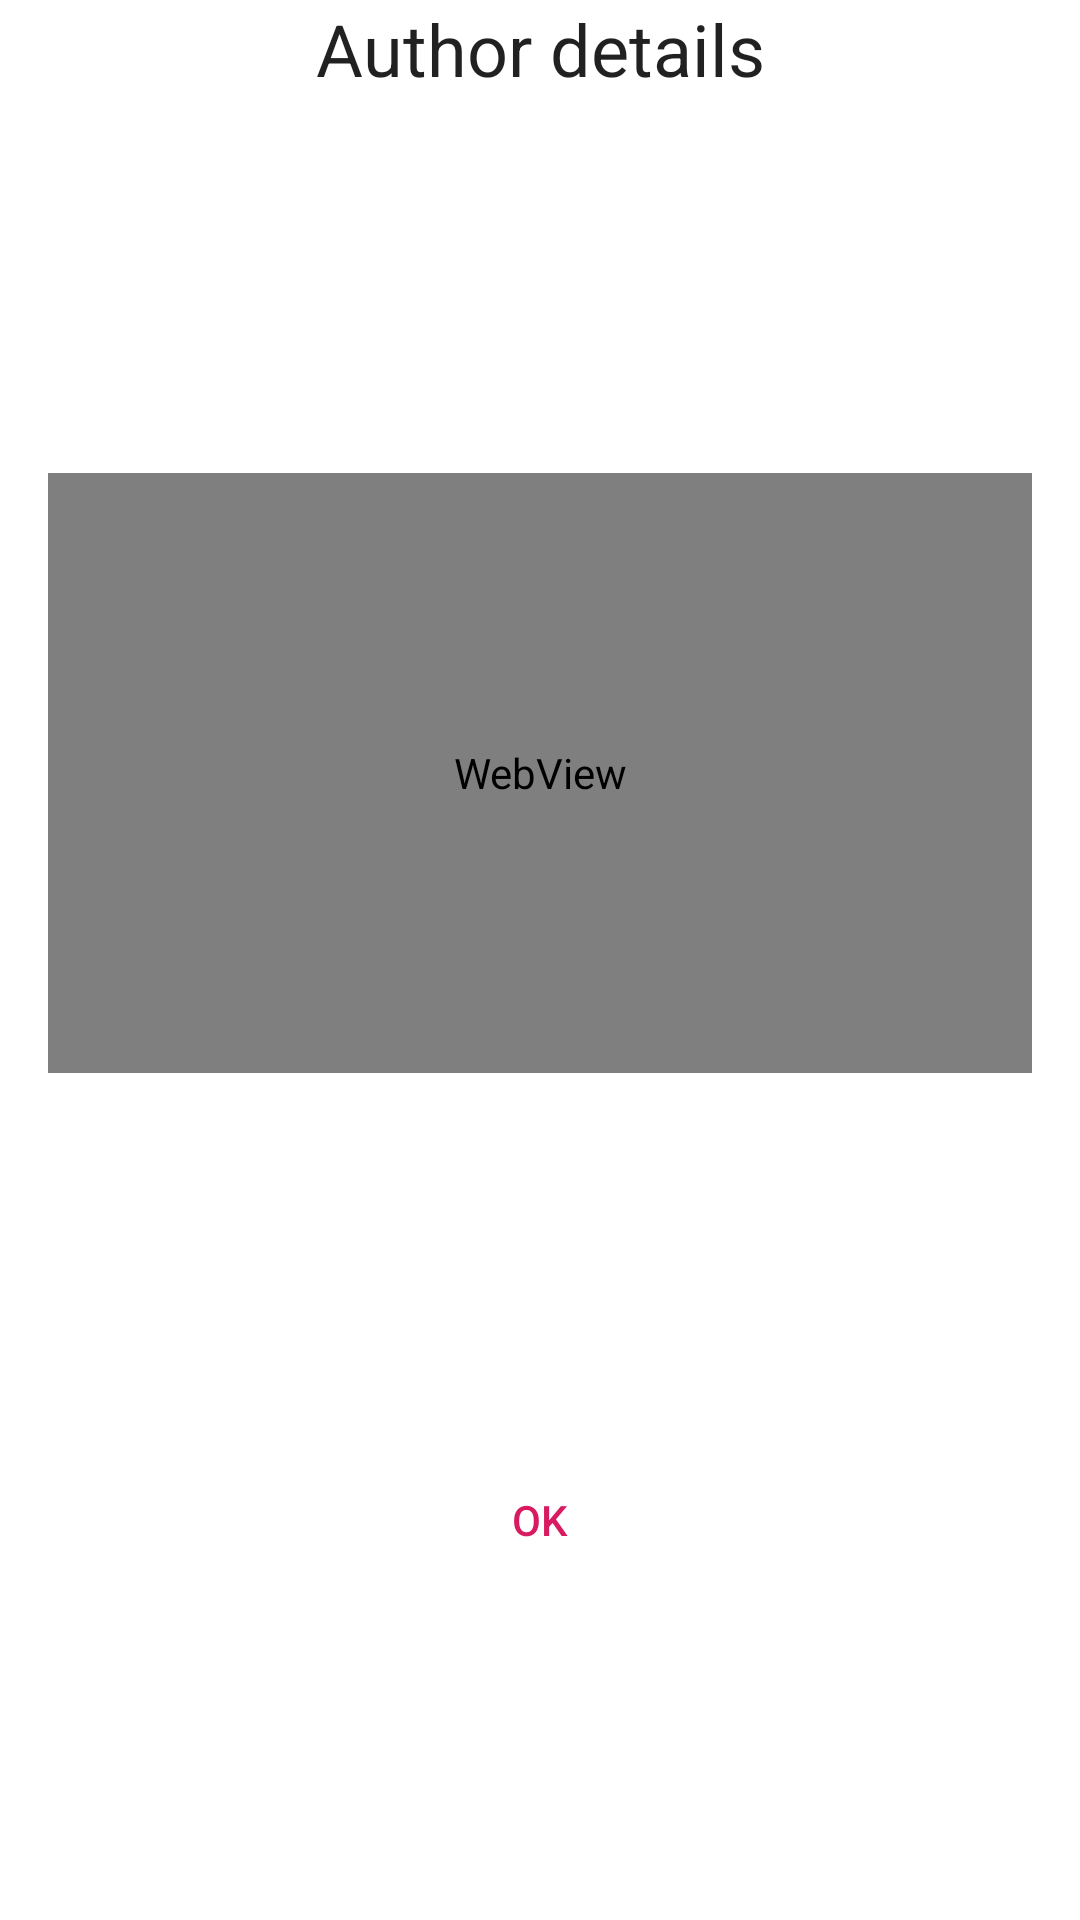

Reconstruct the res/layout file that produces this screen, plus the resources it refers to.
<!-- AndroidManifest.xml: application theme AppTheme -->
<!-- res/layout/dialog_author_details.xml -->
<?xml version="1.0" encoding="utf-8"?>
<androidx.constraintlayout.widget.ConstraintLayout xmlns:android="http://schemas.android.com/apk/res/android"
                                             xmlns:app="http://schemas.android.com/apk/res-auto"
                                             xmlns:tools="http://schemas.android.com/tools"
                                             android:layout_width="match_parent"
                                             android:layout_height="match_parent">

    <TextView
            android:id="@+id/titleText"
            style="@style/Base.TextAppearance.AppCompat.Headline"
            android:layout_width="match_parent"
            android:layout_height="wrap_content"
            android:gravity="center"
            android:text="@string/author_details" />

    <WebView
            android:id="@+id/webView"
            android:layout_width="match_parent"
            android:layout_height="@dimen/dialog_webview_height"
            android:layout_marginLeft="@dimen/activity_horizontal_margin"
            android:layout_marginTop="@dimen/activity_vertical_margin"
            android:layout_marginRight="@dimen/activity_horizontal_margin"
            android:layout_marginBottom="@dimen/activity_vertical_margin"
            app:layout_constraintTop_toBottomOf="@id/titleText"
            app:layout_constraintBottom_toTopOf="@+id/okayBtn" />

    <Button
            android:id="@+id/okayBtn"
            style="@style/Widget.AppCompat.Button.Borderless.Colored"
            android:layout_width="wrap_content"
            android:layout_height="wrap_content"
            android:text="@string/ok"
            app:layout_constraintBottom_toBottomOf="parent"
            app:layout_constraintLeft_toLeftOf="parent"
            app:layout_constraintRight_toRightOf="parent"
            app:layout_constraintTop_toBottomOf="@id/webView" />


</androidx.constraintlayout.widget.ConstraintLayout>
<!-- resources referenced by this layout -->
<resources>
  <dimen name="activity_horizontal_margin">16dp</dimen>
  <dimen name="activity_vertical_margin">16dp</dimen>
  <dimen name="dialog_webview_height">200dp</dimen>
  <string name="author_details">Author details</string>
  <string name="ok">OK</string>
  <style name="AppTheme" parent="Theme.MaterialComponents.DayNight">
          
          <item name="colorPrimary">@color/colorPrimary</item>
          <item name="colorPrimaryDark">@color/colorPrimaryDark</item>
          <item name="colorAccent">@color/colorAccent</item>
      </style>
  <color name="colorPrimary">#008577</color>
  <color name="colorPrimaryDark">#00574B</color>
  <color name="colorAccent">#D81B60</color>
</resources>
